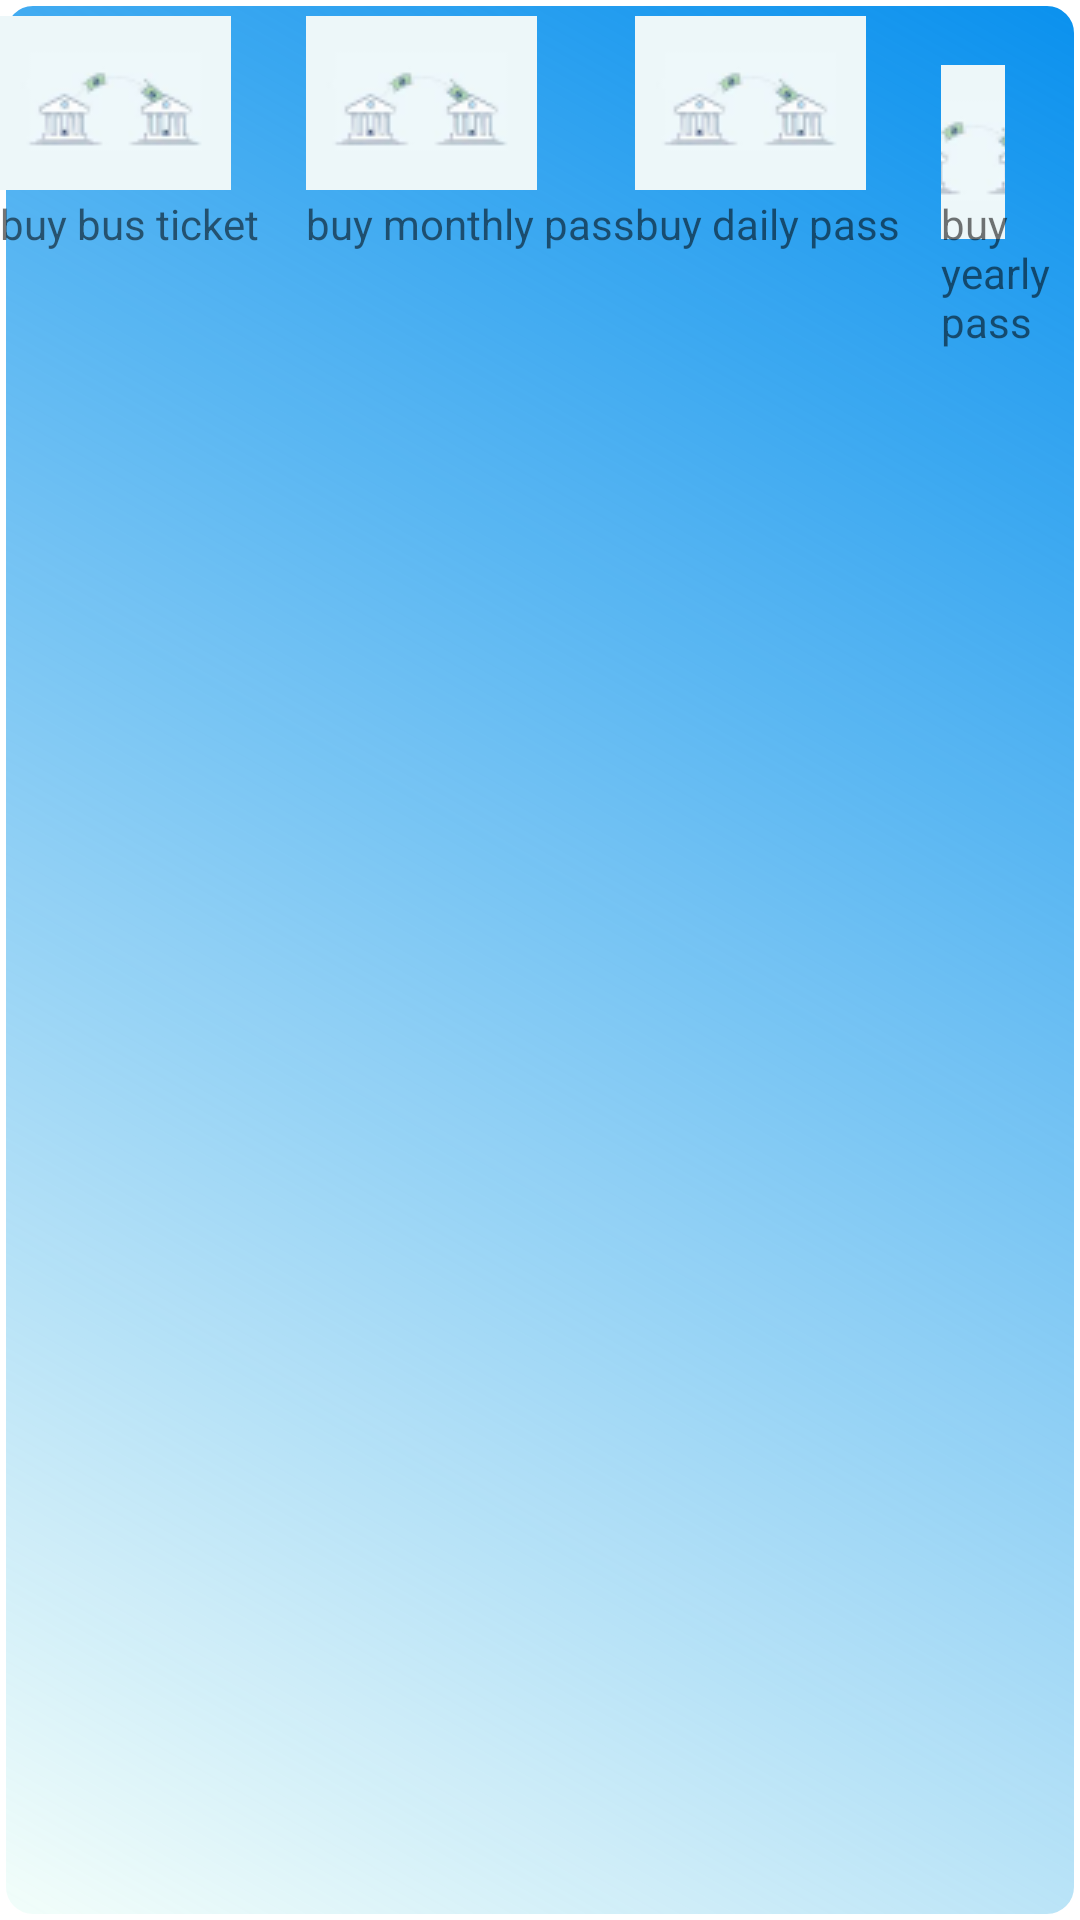

This screen was rendered from an Android layout file. Write that file and the resources it references.
<!-- AndroidManifest.xml: application theme Theme.SWULJPay -->
<!-- res/layout/activity_actions.xml -->
<?xml version="1.0" encoding="utf-8"?>
<LinearLayout xmlns:android="http://schemas.android.com/apk/res/android"
    android:layout_width="fill_parent"
    android:orientation="horizontal" android:padding="0dp"
    android:layout_height="wrap_content" android:gravity="fill_horizontal"  android:background="@drawable/round_corner_rectangle"
    android:layout_margin="1dp">


    <FrameLayout android:layout_height="wrap_content"
        android:layout_width="wrap_content" android:orientation="vertical"
        android:gravity="fill_vertical" >

        <ImageButton
            android:id="@+id/imgButton_bus_buy_ticket"
            android:layout_width="wrap_content"
            android:layout_height="wrap_content"
            android:layout_marginRight="25dp"
            android:layout_marginBottom="40dp"
            android:layout_marginTop="0dp"
            android:layout_gravity="center_vertical"
            android:ellipsize="end"
            android:scrollHorizontally="true"
            android:singleLine="true"
            android:text="bank transfer"
            android:textStyle="bold"
            android:layout_alignEnd="@+id/tv_question"
            android:layout_alignRight="@+id/tv_question"
            android:background="#00ffffff"
            android:src="@drawable/bank_transfer"
            android:layout_weight="1"/>

        <TextView
            android:layout_width="wrap_content"
            android:layout_height="wrap_content"
            android:layout_marginBottom="65dp"
            android:layout_marginTop="65dp"
            android:clickable="false"
            android:text="buy bus ticket" >
        </TextView>
    </FrameLayout>

    <FrameLayout android:layout_height="wrap_content"
        android:layout_width="wrap_content" android:orientation="vertical"
        android:gravity="fill_vertical" >

        <ImageButton
            android:id="@+id/imgButton_bus_buy_monthly_pass"
            android:layout_width="wrap_content"
            android:layout_height="wrap_content"
            android:layout_marginRight="25dp"
            android:layout_marginBottom="40dp"
            android:layout_marginTop="0dp"
            android:layout_gravity="center_vertical"
            android:ellipsize="end"
            android:scrollHorizontally="true"
            android:singleLine="true"
            android:text="bank transfer"
            android:textStyle="bold"
            android:layout_alignEnd="@+id/tv_question"
            android:layout_alignRight="@+id/tv_question"
            android:background="#00ffffff"
            android:src="@drawable/bank_transfer"
            android:layout_weight="1"/>

        <TextView
            android:layout_width="wrap_content"
            android:layout_height="wrap_content"
            android:layout_marginBottom="65dp"
            android:layout_marginTop="65dp"
            android:clickable="false"
            android:text="buy monthly pass" >
        </TextView>
    </FrameLayout>

    <FrameLayout android:layout_height="wrap_content"
        android:layout_width="wrap_content" android:orientation="vertical"
        android:gravity="fill_vertical" >

        <ImageButton
            android:id="@+id/imgButton_bus_buy_daily_pass"
            android:layout_width="wrap_content"
            android:layout_height="wrap_content"
            android:layout_marginRight="25dp"
            android:layout_marginBottom="40dp"
            android:layout_marginTop="0dp"
            android:layout_gravity="center_vertical"
            android:ellipsize="end"
            android:scrollHorizontally="true"
            android:singleLine="true"
            android:text="bank transfer"
            android:textStyle="bold"
            android:layout_alignEnd="@+id/tv_question"
            android:layout_alignRight="@+id/tv_question"
            android:background="#00ffffff"
            android:src="@drawable/bank_transfer"
            android:layout_weight="1"/>

        <TextView
            android:layout_width="wrap_content"
            android:layout_height="wrap_content"
            android:layout_marginBottom="65dp"
            android:layout_marginTop="65dp"
            android:clickable="false"
            android:text="buy daily pass" >
        </TextView>
    </FrameLayout>

    <FrameLayout android:layout_height="wrap_content"
        android:layout_width="wrap_content" android:orientation="vertical"
        android:gravity="fill_vertical" >

        <ImageButton
            android:id="@+id/imgButton_bus_buy_yearly_pass"
            android:layout_width="wrap_content"
            android:layout_height="wrap_content"
            android:layout_marginRight="25dp"
            android:layout_marginBottom="40dp"
            android:layout_marginTop="0dp"
            android:layout_gravity="center_vertical"
            android:ellipsize="end"
            android:scrollHorizontally="true"
            android:singleLine="true"
            android:text="bank transfer"
            android:textStyle="bold"
            android:layout_alignEnd="@+id/tv_question"
            android:layout_alignRight="@+id/tv_question"
            android:background="#00ffffff"
            android:src="@drawable/bank_transfer"
            android:layout_weight="1"/>

        <TextView
            android:layout_width="wrap_content"
            android:layout_height="wrap_content"
            android:layout_marginBottom="65dp"
            android:layout_marginTop="65dp"
            android:clickable="false"
            android:text="buy yearly pass" >
        </TextView>
    </FrameLayout>

</LinearLayout>
<!-- resources referenced by this layout -->
<resources>
  <!-- drawable bank_transfer: png bitmap (drawable, 2540 bytes) -->
  <!-- drawable round_corner_rectangle (drawable) -->
  <?xml version ="1.0" encoding ="utf-8"?>
  <shape xmlns:android="http://schemas.android.com/apk/res/android"
      android:shape="rectangle">
  
      <corners
          android:bottomRightRadius="10dp"
          android:topRightRadius="10dp"
          android:topLeftRadius="10dp"
          android:bottomLeftRadius="10dp"
          />
  
      <gradient
          android:angle="45"
  
          android:endColor="#0a91ee"
          android:gradientRadius="41dp"
          android:startColor="#0f29eeaa"
          android:type="linear" />
      
  
      
      
  
      <size
          android:width="442dp"
          android:height="40dp" />
  
      
      <stroke
          android:width="2dp"
          android:color="#FFFFFF" />
  
      
      
  
  </shape>
  <style name="Theme.SWULJPay" parent="Theme.MaterialComponents.DayNight.DarkActionBar">
          
          <item name="colorPrimary">@color/purple_500</item>
          <item name="colorPrimaryVariant">@color/purple_700</item>
          <item name="colorOnPrimary">@color/white</item>
          
          <item name="colorSecondary">@color/teal_200</item>
          <item name="colorSecondaryVariant">@color/teal_700</item>
          <item name="colorOnSecondary">@color/black</item>
          
          <item name="android:statusBarColor" tools:targetApi="l">?attr/colorPrimaryVariant</item>
          
      </style>
  <!-- not gathered from this repository: default colours our renderer supplied (Android Studio template values) -->
  <color name="purple_500">#FF6200EE</color>
  <color name="purple_700">#FF3700B3</color>
  <color name="teal_200">#FF03DAC5</color>
  <color name="teal_700">#FF018786</color>
  <color name="black">#FF000000</color>
  <color name="white">#FFFFFFFF</color>
</resources>
